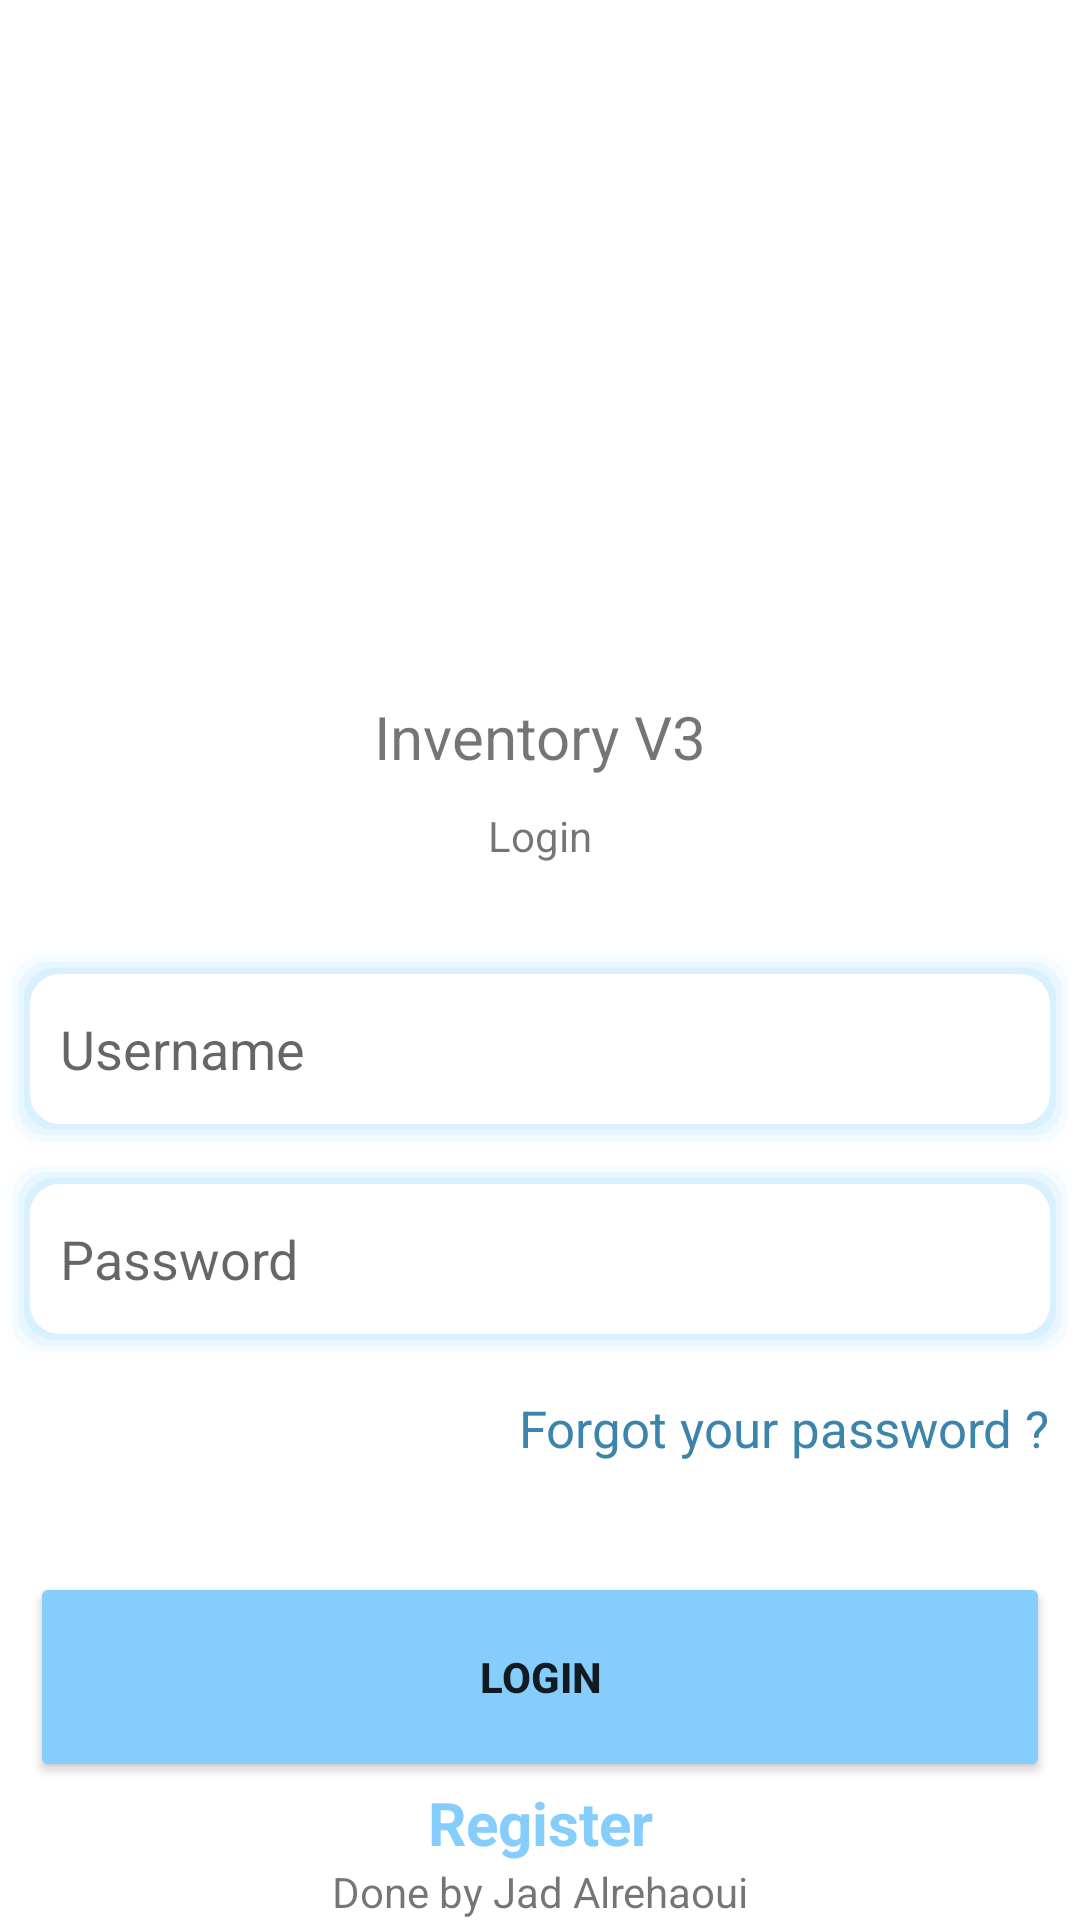

This screen was rendered from an Android layout file. Write that file and the resources it references.
<!-- AndroidManifest.xml: application theme Theme.InventoryV3 -->
<!-- res/layout/activity_login.xml -->
<?xml version="1.0" encoding="utf-8"?>
<androidx.constraintlayout.widget.ConstraintLayout xmlns:android="http://schemas.android.com/apk/res/android"
    xmlns:app="http://schemas.android.com/apk/res-auto"
    xmlns:tools="http://schemas.android.com/tools"
    android:layout_width="match_parent"
    android:layout_height="match_parent"
    tools:context=".LoginActivity">
    <ImageView
        android:id="@+id/loginThumbnailId"
        android:layout_marginBottom="10dp"
        app:layout_constraintBottom_toTopOf="@+id/applicationNameId"
        android:layout_width="match_parent"
        android:layout_height="@android:dimen/thumbnail_height"
        app:layout_constraintTop_toTopOf="parent"
        android:layout_marginTop="30dp"

        android:src="@drawable/warehouse_image" />

    <TextView
        android:id="@+id/applicationNameId"
        android:layout_width="wrap_content"
        android:layout_height="wrap_content"
        android:text="@string/app_name"
        android:textSize="20dp"
        app:layout_constraintTop_toBottomOf="@id/loginThumbnailId"
        app:layout_constraintRight_toRightOf="parent"
        android:layout_marginTop="10dp"
        app:layout_constraintLeft_toLeftOf="parent"
        />

    <TextView
        android:id="@+id/formTitleId"
        android:layout_width="wrap_content"
        android:layout_height="wrap_content"
        android:text="@string/en_login"
        app:layout_constraintTop_toBottomOf="@id/applicationNameId"
        app:layout_constraintRight_toRightOf="parent"
        android:layout_marginTop="10dp"
        app:layout_constraintLeft_toLeftOf="parent"
        />
    <androidx.constraintlayout.widget.ConstraintLayout
        android:id="@+id/inputsLayoutId"
        android:layout_width="match_parent"
        app:layout_constraintTop_toBottomOf="@id/formTitleId"
        app:layout_constraintBottom_toTopOf="@id/submitLoginBtnId"
        android:layout_height="wrap_content">
        <EditText
            tools:ignore="MissingConstraints"
            android:id="@+id/fullNameInputId"
            android:background="@drawable/rounded_shadowed_text_edit"
            android:hint="@string/en_fullname"
            android:visibility="gone"
            android:padding="20dp"
            android:layout_width="match_parent"
            android:layout_height="70dp" />

        <EditText
            app:layout_constraintTop_toBottomOf="@id/fullNameInputId"
            tools:ignore="MissingConstraints"
            android:id="@+id/usernameInputId"
            android:background="@drawable/rounded_shadowed_text_edit"
            android:hint="@string/en_username"
            android:padding="20dp"
            android:layout_width="match_parent"
            android:layout_height="70dp" />

        <EditText android:id="@+id/passwordInputId"
            app:layout_constraintTop_toBottomOf="@id/usernameInputId"
            android:background="@drawable/rounded_shadowed_text_edit"
            android:hint="@string/en_password"
            android:padding="20dp"
            android:inputType="textPassword"
            android:layout_width="match_parent"
            android:layout_height="70dp" />
        <TextView
            android:layout_width="wrap_content"
            android:layout_height="wrap_content"
            android:clickable="true"
            android:id="@+id/forgotPasswordBtnId"
            android:textSize="17dp"
            android:textColor="@color/medium"
            app:layout_constraintTop_toBottomOf="@id/passwordInputId"
            app:layout_constraintRight_toRightOf="parent"
            android:layout_margin="10dp"
            android:text="@string/en_forgot_your_password"/>
        <EditText android:id="@+id/confirmPasswordInputId"
            app:layout_constraintTop_toBottomOf="@id/passwordInputId"
            android:background="@drawable/rounded_shadowed_text_edit"
            android:hint="@string/en_confirm_password"
            android:visibility="gone"
            android:padding="20dp"
            android:inputType="textPassword"
            android:layout_width="match_parent"
            android:layout_height="70dp" />

    </androidx.constraintlayout.widget.ConstraintLayout>


    <Button
        android:id="@+id/submitLoginBtnId"
        app:layout_constraintBottom_toBottomOf="parent"
        app:layout_constraintTop_toBottomOf="@id/inputsLayoutId"
        android:layout_width="match_parent"
        android:layout_height="70dp"
        android:layout_gravity="top|center"
        android:backgroundTint="@color/primary"
        android:text="@string/en_login"
        android:layout_margin="10dp"
        android:textColorHint="#FFFFFF"
        android:textStyle="bold"
        app:cornerRadius="50dp" />

    <TextView
        android:id="@+id/switchToOtherFormBtnId"
        android:layout_width="wrap_content"
        android:layout_height="wrap_content"
        app:layout_constraintTop_toBottomOf="@id/submitLoginBtnId"
        app:layout_constraintBottom_toTopOf="@+id/doneById"
        android:textSize="20dp"
        android:textStyle="bold"
        android:textColor="@color/primary"
        android:clickable="true"
        app:layout_constraintRight_toRightOf="parent"
        app:layout_constraintLeft_toLeftOf="parent"
        android:text="@string/en_register"/>
    <TextView
        android:id="@+id/doneById"
        android:layout_width="wrap_content"
        android:layout_height="wrap_content"
        app:layout_constraintBottom_toBottomOf="parent"
        app:layout_constraintRight_toRightOf="parent"
        app:layout_constraintLeft_toLeftOf="parent"
        app:layout_constraintTop_toBottomOf="@id/switchToOtherFormBtnId"
        android:text="@string/en_done_by"/>

</androidx.constraintlayout.widget.ConstraintLayout>
<!-- resources referenced by this layout -->
<resources>
  <color name="medium">#3C84AB</color>
  <color name="primary">#85CDFD</color>
  <!-- drawable rounded_shadowed_text_edit (drawable) -->
  <?xml version="1.0" encoding="utf-8"?>
  <layer-list xmlns:android="http://schemas.android.com/apk/res/android">
  
  
  <item>
      <shape>
          <padding android:top="2dp" android:right="2dp" android:bottom="2dp" android:left="2dp" />
          <corners android:radius="10dp" />
          <solid android:color="#0085CDFD" />
      </shape>
  </item>
  <item>
      <shape>
          <padding android:top="2dp" android:right="2dp" android:bottom="2dp" android:left="2dp" />
          <corners android:radius="10dp" />
          <solid android:color="#0585CDFD" />
      </shape>
  </item>
  <item>
      <shape>
          <padding android:top="2dp" android:right="2dp" android:bottom="2dp" android:left="2dp" />
          <corners android:radius="10dp" />
          <solid android:color="#1085CDFD" />
      </shape>
  </item>
  <item>
      <shape>
          <padding android:top="2dp" android:right="2dp" android:bottom="2dp" android:left="2dp" />
          <corners android:radius="10dp" />
          <solid android:color="#2085CDFD" />
      </shape>
  </item>
  <item>
      <shape>
          <padding android:top="2dp" android:right="2dp" android:bottom="2dp" android:left="2dp" />
          <corners android:radius="10dp" />
          <solid android:color="#2585CDFD" />
      </shape>
  </item>
  
  
  <item>
      <shape>
          <solid android:color="#ffffff" />
  
          <corners android:radius="10dp" />
      </shape>
  </item>
  </layer-list>
  <string name="app_name">Inventory V3</string>
  <string name="en_confirm_password">Confirm your password</string>
  <string name="en_done_by">Done by Jad Alrehaoui</string>
  <string name="en_forgot_your_password">Forgot your password ?</string>
  <string name="en_fullname">Full Name</string>
  <string name="en_login">Login</string>
  <string name="en_password">Password</string>
  <string name="en_register">Register</string>
  <string name="en_username">Username</string>
  <style name="Theme.InventoryV3" parent="Theme.MaterialComponents.DayNight.DarkActionBar">
          
          <item name="colorPrimary">@color/primary</item>
          <item name="colorPrimaryVariant">@color/purple_700</item>
          <item name="colorOnPrimary">@color/white</item>
          
          <item name="colorSecondary">@color/teal_200</item>
          <item name="colorSecondaryVariant">@color/teal_700</item>
          <item name="colorOnSecondary">@color/black</item>
          
  
          
      </style>
  <color name="purple_700">#FF3700B3</color>
  <color name="white">#FFFFFFFF</color>
  <color name="teal_200">#FF03DAC5</color>
  <color name="teal_700">#FF018786</color>
  <color name="black">#FF000000</color>
</resources>
